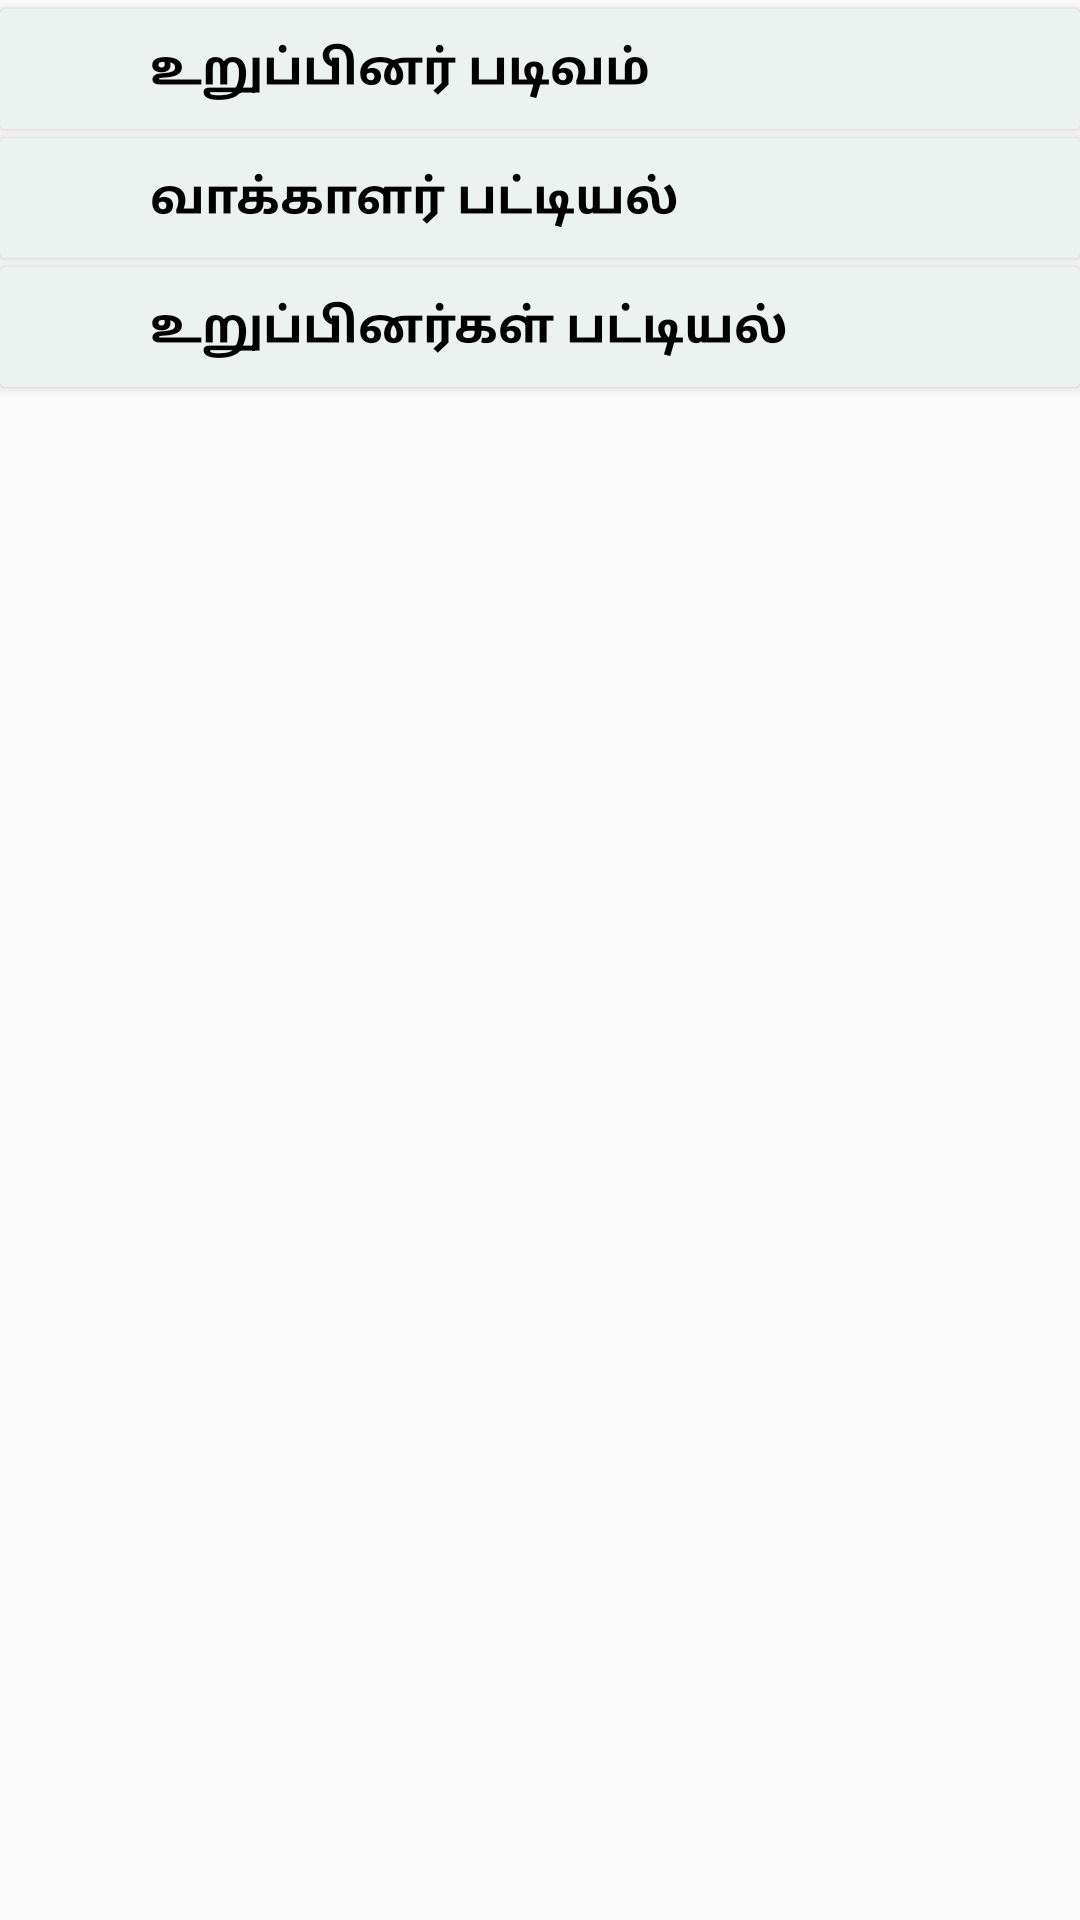

Write the Android layout XML for this screen, with the resource values it uses.
<!-- AndroidManifest.xml: application theme AppTheme -->
<!-- res/layout/fragment_downloads.xml -->
<?xml version="1.0" encoding="utf-8"?>
<FrameLayout xmlns:android="http://schemas.android.com/apk/res/android"
    xmlns:tools="http://schemas.android.com/tools"
    android:layout_width="match_parent"
    android:orientation="vertical"
    android:id="@+id/downloadContainer"
    android:layout_height="match_parent"
    tools:context=".downloads.Downloads">


    <LinearLayout
        android:orientation="vertical"
        android:layout_width="match_parent"
        android:layout_height="match_parent">
        <android.support.v7.widget.CardView
            android:layout_marginTop="3dp"
            android:layout_width="match_parent"
            android:layout_height="wrap_content">
            <RelativeLayout

                android:background="@color/background"
                android:layout_width="match_parent"
                android:layout_height="40dp">

                <ImageView
                    android:layout_alignParentLeft="true"
                    android:layout_marginLeft="5dp"
                    android:tint="@color/text_red"
                    android:src="@drawable/pdf"
                    android:layout_gravity="center"
                    android:layout_width="30dp"
                    android:layout_height="40dp" />

                <TextView
                    android:id="@+id/votersRegister"
                    android:textStyle="bold"
                    android:textColor="@color/black"
                    android:layout_marginLeft="50dp"
                    android:gravity="center|left"
                    android:text="உறுப்பினர் படிவம்"
                    android:textSize="16dp"
                    android:layout_width="match_parent"
                    android:layout_height="match_parent" />


                <ImageView
                    android:layout_gravity="center"
                    android:tint="@color/colorPrimaryDark"
                    android:src="@drawable/ic_arrow_forward_black_24dp"
                    android:layout_alignParentRight="true"
                    android:layout_width="30dp"
                    android:layout_height="40dp" />


            </RelativeLayout>

        </android.support.v7.widget.CardView>
        <android.support.v7.widget.CardView
            android:layout_marginTop="3dp"
            android:layout_width="match_parent"
            android:layout_height="wrap_content">
            <RelativeLayout

                android:background="@color/background"
                android:layout_width="match_parent"
                android:layout_height="40dp">

                <ImageView
                    android:id="@+id/pdf"
                    android:layout_alignParentLeft="true"
                    android:layout_marginLeft="5dp"
                    android:tint="@color/text_red"
                    android:src="@drawable/pdf"
                    android:layout_gravity="center"
                    android:layout_width="30dp"
                    android:layout_height="40dp" />

                <TextView

                    android:textStyle="bold"
                    android:textColor="@color/black"
                    android:layout_marginLeft="50dp"
                    android:gravity="center|left"
                    android:text="வாக்காளர் பட்டியல்"
                    android:textSize="16dp"
                    android:layout_width="match_parent"
                    android:layout_height="match_parent" />

                <ImageView
                    android:layout_gravity="center"
                    android:tint="@color/colorPrimaryDark"
                    android:src="@drawable/ic_arrow_forward_black_24dp"
                    android:layout_alignParentRight="true"
                    android:layout_width="30dp"
                    android:layout_height="40dp" />





            </RelativeLayout>

        </android.support.v7.widget.CardView>
        <android.support.v7.widget.CardView
            android:layout_marginTop="3dp"
            android:layout_width="match_parent"
            android:layout_height="40dp">
            <RelativeLayout

                android:background="@color/background"
                android:layout_width="match_parent"
                android:layout_height="match_parent">

                <ImageView
                    android:layout_alignParentLeft="true"
                    android:layout_marginLeft="5dp"
                    android:tint="@color/text_red"
                    android:src="@drawable/pdf"
                    android:layout_gravity="center"
                    android:layout_width="30dp"
                    android:layout_height="40dp" />

                <TextView

                    android:textStyle="bold"
                    android:textColor="@color/black"
                    android:layout_marginLeft="50dp"
                    android:gravity="center|left"
                    android:text="உறுப்பினர்கள் பட்டியல்"
                    android:textSize="16dp"
                    android:layout_width="match_parent"
                    android:layout_height="match_parent" />
                <ImageView

                    android:layout_gravity="center"
                    android:tint="@color/colorPrimaryDark"
                    android:src="@drawable/ic_arrow_forward_black_24dp"
                    android:layout_alignParentRight="true"
                    android:layout_width="30dp"
                    android:layout_height="40dp" />




            </RelativeLayout>

        </android.support.v7.widget.CardView>
    </LinearLayout>



</FrameLayout>
<!-- resources referenced by this layout -->
<resources>
  <color name="background">#ebf2ef</color>
  <color name="black">@android:color/black</color>
  <color name="colorPrimaryDark">#029358</color>
  <color name="text_red">@color/red_normal</color>
  <style name="AppTheme" parent="Theme.AppCompat.Light.NoActionBar">
          
          <item name="colorPrimary">@color/colorPrimary</item>
          <item name="colorPrimaryDark">@color/colorPrimaryDark</item>
          <item name="colorAccent">@color/colorPrimary</item>
          <item name="drawerArrowStyle">@style/DrawerArrowStyle</item>
          <item name="android:textColorSecondary">@color/white</item>
  
      </style>
  <color name="red_normal">#ec2828</color>
  <color name="colorPrimary">#00b375</color>
  <style name="DrawerArrowStyle" parent="Widget.AppCompat.DrawerArrowToggle">
          <item name="color">@android:color/white</item>
      </style>
  <color name="white">@android:color/white</color>
</resources>
